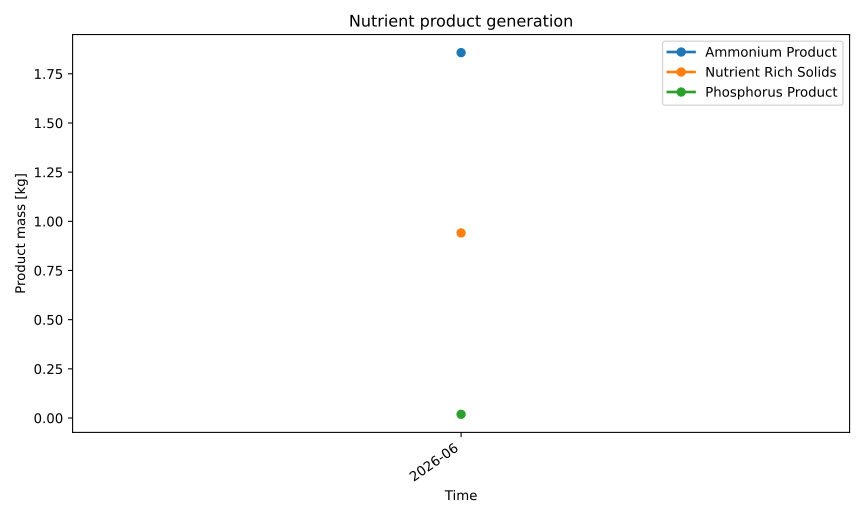

The data file committed next to this chart (first rows):
series_id, label, x, y
ammonium_product, Ammonium Product, 2026-06, 1.858
nutrient_rich_solids, Nutrient Rich Solids, 2026-06, 0.941
phosphorus_product, Phosphorus Product, 2026-06, 0.01886
